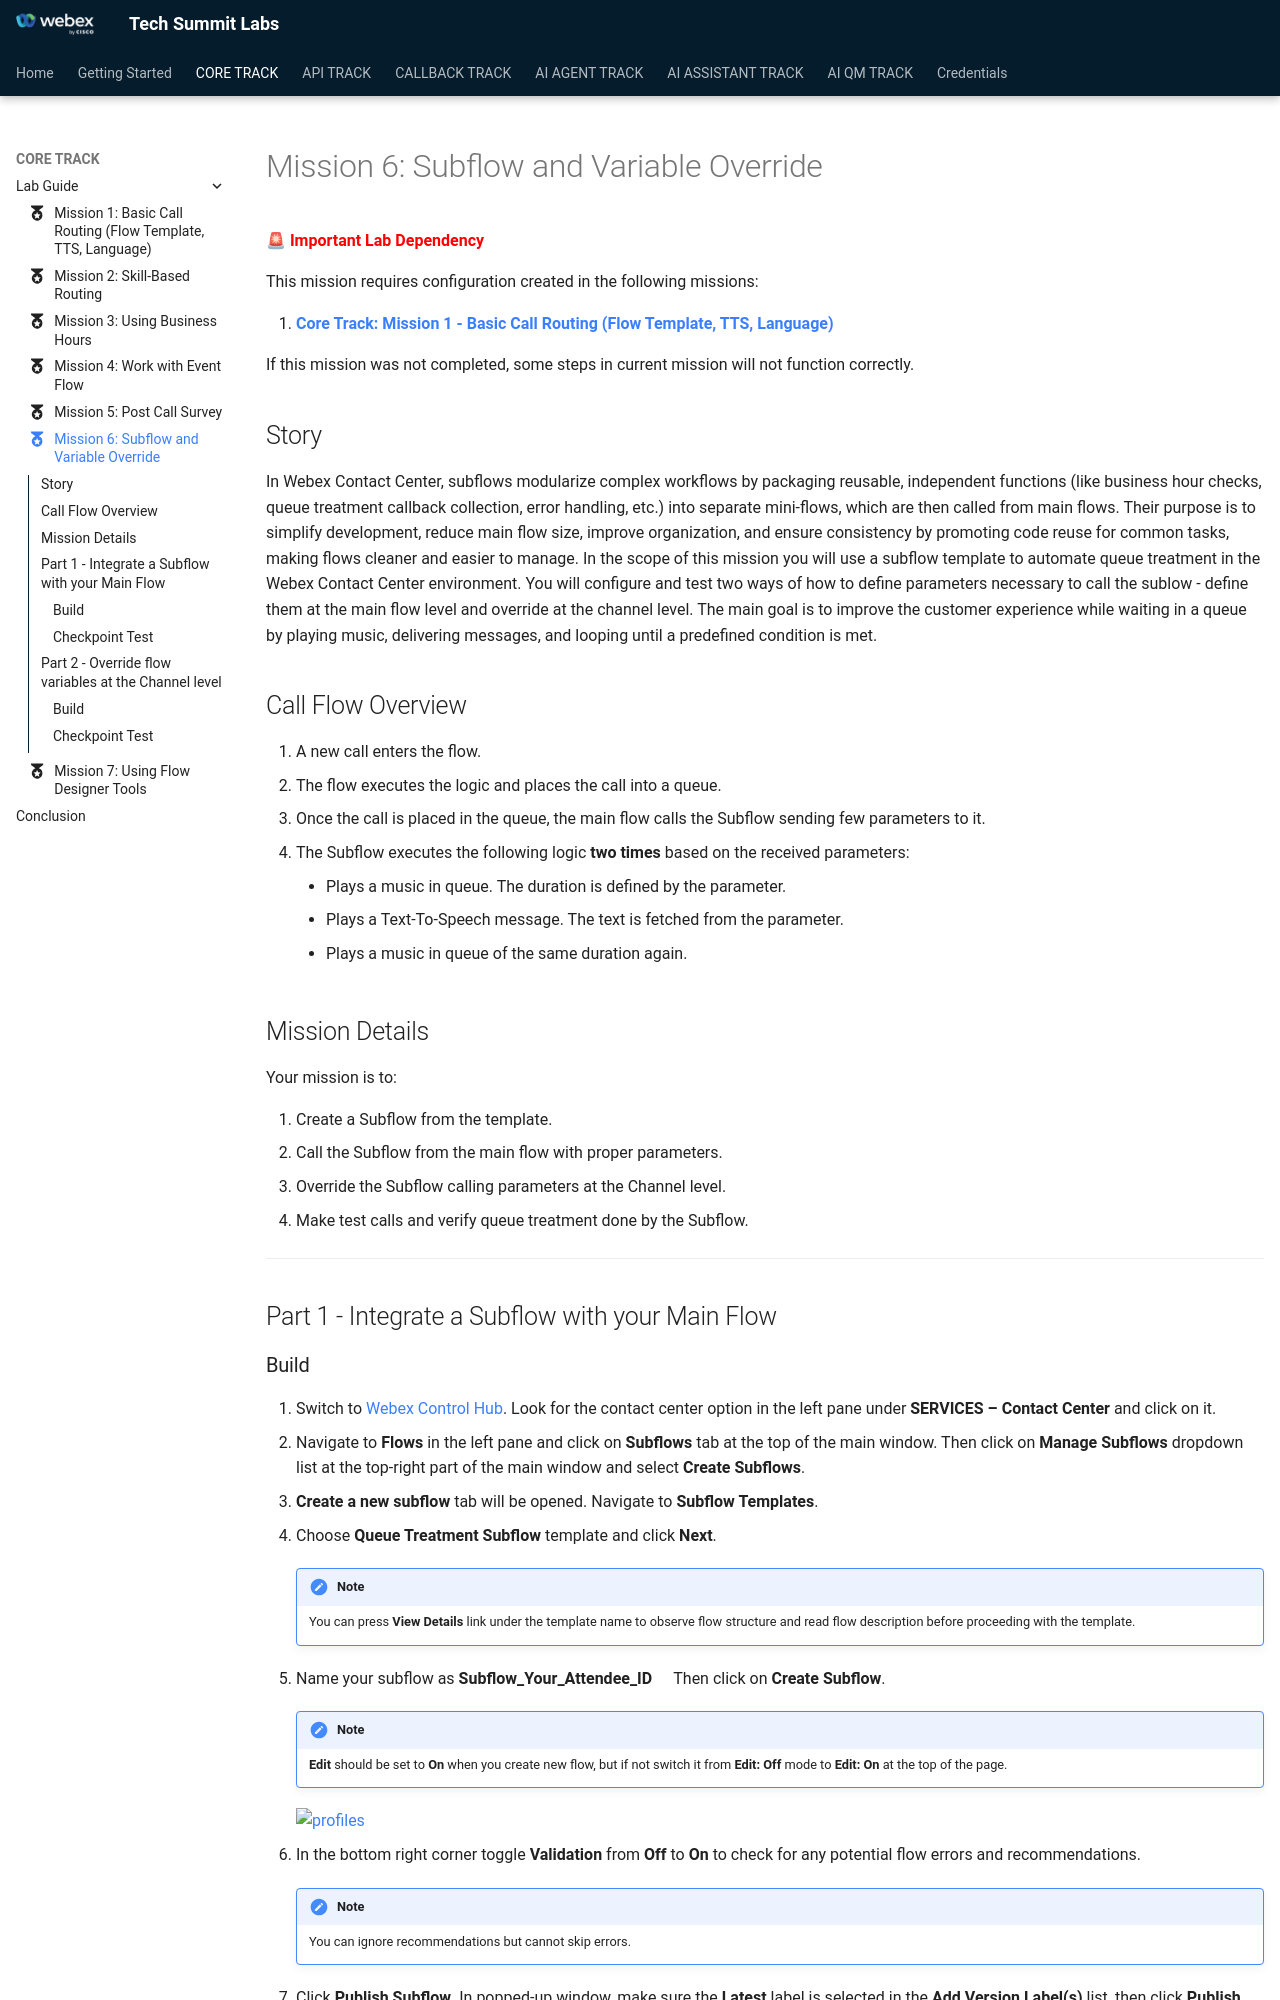

repository: WebexCC-SA/TS-2026 · page: main/CoreTrack_Mission6/index.html · generator: mkdocs

---
#icon: material/folder-open-outline
icon: material/medal
---

🚨 **<span style="color: red;">Important Lab Dependency</span>**

This mission requires configuration created in the following missions:

1. **[Core Track: Mission 1 - Basic Call Routing (Flow Template, TTS, Language)](../CoreTrack_Mission1/)**<br>

If this mission was not completed, some steps in current mission will not function correctly.

## Story

In Webex Contact Center, subflows modularize complex workflows by packaging reusable, independent functions (like business hour checks, queue treatment callback collection, error handling, etc.) into separate mini-flows, which are then called from main flows. Their purpose is to simplify development, reduce main flow size, improve organization, and ensure consistency by promoting code reuse for common tasks, making flows cleaner and easier to manage.
In the scope of this mission you will use a subflow template to automate queue treatment in the Webex Contact Center environment. You will configure and test two ways of how to define parameters necessary to call the sublow - define them at the main flow level and override at the channel level.
The main goal is to improve the customer experience while waiting in a queue by playing music, delivering messages, and looping until a predefined condition is met.

## Call Flow Overview

1. A new call enters the flow. </br>
2. The flow executes the logic and places the call into a queue.</br>
3. Once the call is placed in the queue, the main flow calls the Subflow sending few parameters to it.
4. The Subflow executes the following logic **two times** based on the received parameters:
    - Plays a music in queue. The duration is defined by the parameter.</br>
    - Plays a Text-To-Speech message. The text is fetched from the parameter.</br>
    - Plays a music in queue of the same duration again.</br>

## Mission Details

Your mission is to:

1. Create a Subflow from the template.
2. Call the Subflow from the main flow with proper parameters.
3. Override the Subflow calling parameters at the Channel level.
3. Make test calls and verify queue treatment done by the Subflow.

---

## Part 1 - Integrate a Subflow with your Main Flow
